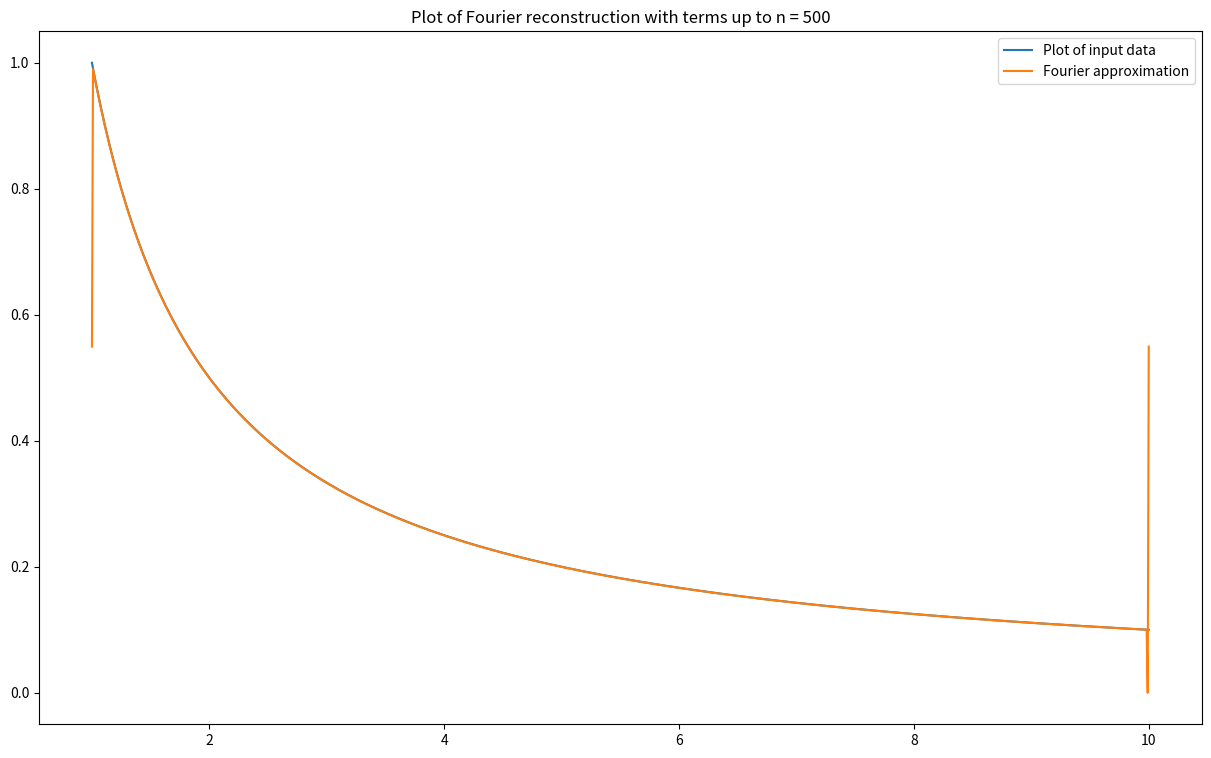

The script that saved this image:
""" Import libraries """
import numpy as np
import matplotlib.pyplot as plt

""" Define functions """
# Use trapezoid rule to integrate a function numerically from a to b
def integrate(X, Y):
    N = len(Y)
    deltax = (X[-1] - X[0])/N
    return (Y[0] + Y[N-1] + 2*np.sum(Y[1:N-2])) * deltax / 2

# Determine coefficients of Fourier series by numerical integration
def fourier(X, Y, N):
    a, b = [], []
    deltax = X[-1] - X[0]
    for n in range(N):
        a.append((2/deltax)*integrate(X, Y*np.cos(2*np.pi*n*X/deltax)))
        b.append((2/deltax)*integrate(X, Y*np.sin(2*np.pi*n*X/deltax)))
    return a, b

def f(x, a, b):
    period = x[-1] - x[0]
    func = a[0]/2 * np.ones_like(x)
    for i in range(1, len(a)):
        func += a[i] * np.cos(2*np.pi*i*x/period) + b[i] * np.sin(2*np.pi*i*x/period)
    return func

""" Main body """
# Create X and Y data
X = np.linspace(1, 10, 1000)
Y = 1/X

# Calculate Fourier coefficients
k = 500
a, b = fourier(X, Y, k)

# Input calculated a and b coefficients to obtain Fourier expansion of wave data
fourier = f(X, a, b)

""" Plotting and formatting """
fig = plt.figure(figsize = (15, 9))
ax1 = fig.add_subplot(111, title = f'Plot of Fourier reconstruction with terms up to n = {k}')
ax1.plot(X, Y, label = 'Plot of input data')
ax1.plot(X, fourier, label = f'Fourier approximation')
ax1.legend()

plt.show()